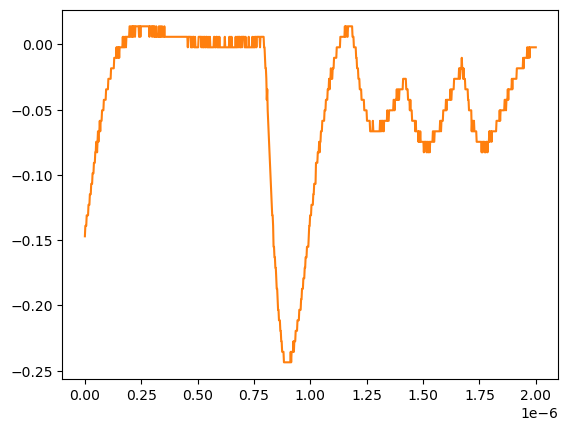

Data behind this chart, as committed beside it:
# KEYSIGHT TECHNOLOGIES, MSO-X 3024T, MY58262555, 07.30.2019051434
# time, 1
# 2024-07-24 15:40:47.961950
0.000000000000000000e+00, -1.470349999999999990e-01
2.002002002002001797e-09, -1.389950000000000074e-01
4.004004004004003593e-09, -1.389950000000000074e-01
6.006006006006005804e-09, -1.389950000000000074e-01
8.008008008008007187e-09, -1.309549999999999881e-01
1.001001001001000857e-08, -1.309549999999999881e-01
1.201201201201201161e-08, -1.309549999999999881e-01
1.401401401401401299e-08, -1.309549999999999881e-01
1.601601601601601437e-08, -1.229149999999999965e-01
1.801801801801801741e-08, -1.229149999999999965e-01
2.002002002002001714e-08, -1.229149999999999965e-01
2.202202202202202018e-08, -1.148740000000000039e-01
2.402402402402402322e-08, -1.148740000000000039e-01
2.602602602602602294e-08, -1.148740000000000039e-01
2.802802802802802598e-08, -1.068339999999999984e-01
3.003003003003002571e-08, -1.068339999999999984e-01
3.203203203203202875e-08, -1.068339999999999984e-01
3.403403403403403179e-08, -9.879400000000000681e-02
3.603603603603603482e-08, -9.879400000000000681e-02
3.803803803803803124e-08, -9.879400000000000681e-02
4.004004004004003428e-08, -9.075379999999999558e-02
4.204204204204203732e-08, -9.075379999999999558e-02
4.404404404404404036e-08, -9.075379999999999558e-02
4.604604604604604339e-08, -8.271359999999999824e-02
4.804804804804804643e-08, -8.271359999999999824e-02
5.005005005005004285e-08, -7.467340000000000089e-02
5.205205205205204589e-08, -7.467340000000000089e-02
5.405405405405404893e-08, -8.271359999999999824e-02
5.605605605605605196e-08, -7.467340000000000089e-02
5.805805805805805500e-08, -6.663320000000000354e-02
6.006006006006005142e-08, -7.467340000000000089e-02
6.206206206206205446e-08, -6.663320000000000354e-02
6.406406406406405750e-08, -6.663320000000000354e-02
6.606606606606606053e-08, -5.859299999999999925e-02
6.806806806806806357e-08, -6.663320000000000354e-02
7.007007007007006661e-08, -5.859299999999999925e-02
7.207207207207206965e-08, -5.859299999999999925e-02
7.407407407407407268e-08, -5.859299999999999925e-02
7.607607607607606249e-08, -5.055280000000000190e-02
7.807807807807806552e-08, -5.055280000000000190e-02
8.008008008008006856e-08, -5.055280000000000190e-02
8.208208208208207160e-08, -5.055280000000000190e-02
8.408408408408407464e-08, -4.251259999999999761e-02
8.608608608608607767e-08, -4.251259999999999761e-02
8.808808808808808071e-08, -4.251259999999999761e-02
9.009009009009008375e-08, -4.251259999999999761e-02
9.209209209209208679e-08, -4.251259999999999761e-02
9.409409409409408982e-08, -3.447240000000000026e-02
9.609609609609609286e-08, -3.447240000000000026e-02
9.809809809809808266e-08, -3.447240000000000026e-02
1.001001001001000857e-07, -3.447240000000000026e-02
1.021021021021020887e-07, -3.447240000000000026e-02
1.041041041041040918e-07, -2.643219999999999945e-02
1.061061061061060948e-07, -2.643219999999999945e-02
1.081081081081080979e-07, -2.643219999999999945e-02
1.101101101101101009e-07, -2.643219999999999945e-02
1.121121121121121039e-07, -2.643219999999999945e-02
1.141141141141141070e-07, -2.643219999999999945e-02
... 942 more rows
